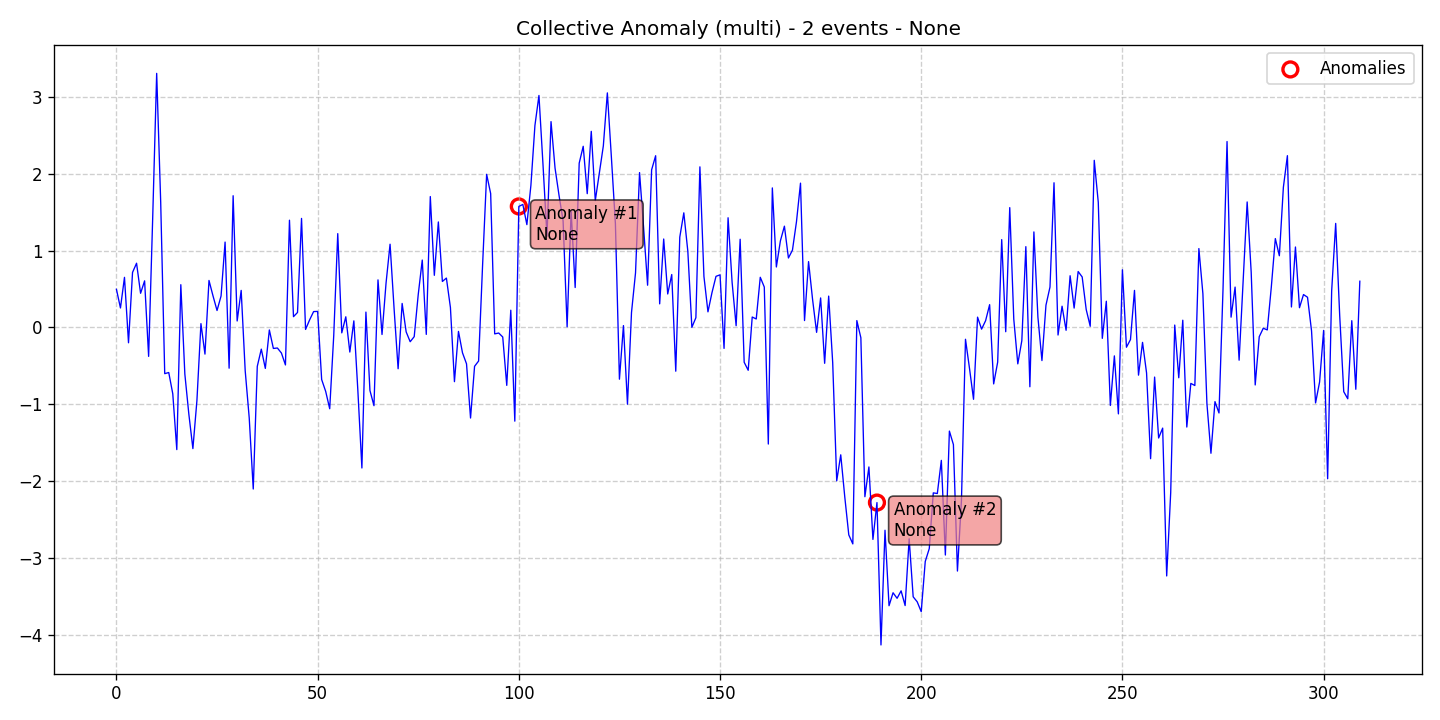

Source data for this figure (header and first rows):
data, stationary, det_lin_up, det_lin_down, det_quad, det_cubic, det_exp, det_damped, stoc_trend, volatility, single_seas, multiple_seas, point_anom_single, point_anom_multi, collect_anom, context_anom, mean_shift, var_shift, trend_shift, date, is_break, is_anomaly, is_multi, location_beginning
0.4948, 0, 0, 0, 0, 0, 0, 0, 0, 0, 0, 0, 0, 0, 1, 0, 0, 0, 0, 2020-01-01, 0, 0, 1, 0
0.2522, 0, 0, 0, 0, 0, 0, 0, 0, 0, 0, 0, 0, 0, 1, 0, 0, 0, 0, 2020-01-02, 0, 0, 1, 0
0.6507, 0, 0, 0, 0, 0, 0, 0, 0, 0, 0, 0, 0, 0, 1, 0, 0, 0, 0, 2020-01-03, 0, 0, 1, 0
-0.2011, 0, 0, 0, 0, 0, 0, 0, 0, 0, 0, 0, 0, 0, 1, 0, 0, 0, 0, 2020-01-04, 0, 0, 1, 0
0.7147, 0, 0, 0, 0, 0, 0, 0, 0, 0, 0, 0, 0, 0, 1, 0, 0, 0, 0, 2020-01-05, 0, 0, 1, 0
0.8346, 0, 0, 0, 0, 0, 0, 0, 0, 0, 0, 0, 0, 0, 1, 0, 0, 0, 0, 2020-01-06, 0, 0, 1, 0
0.4432, 0, 0, 0, 0, 0, 0, 0, 0, 0, 0, 0, 0, 0, 1, 0, 0, 0, 0, 2020-01-07, 0, 0, 1, 0
0.605, 0, 0, 0, 0, 0, 0, 0, 0, 0, 0, 0, 0, 0, 1, 0, 0, 0, 0, 2020-01-08, 0, 0, 1, 0
-0.378, 0, 0, 0, 0, 0, 0, 0, 0, 0, 0, 0, 0, 0, 1, 0, 0, 0, 0, 2020-01-09, 0, 0, 1, 0
1.405, 0, 0, 0, 0, 0, 0, 0, 0, 0, 0, 0, 0, 0, 1, 0, 0, 0, 0, 2020-01-10, 0, 0, 1, 0
3.306, 0, 0, 0, 0, 0, 0, 0, 0, 0, 0, 0, 0, 0, 1, 0, 0, 0, 0, 2020-01-11, 0, 0, 1, 0
1.628, 0, 0, 0, 0, 0, 0, 0, 0, 0, 0, 0, 0, 0, 1, 0, 0, 0, 0, 2020-01-12, 0, 0, 1, 0
-0.6031, 0, 0, 0, 0, 0, 0, 0, 0, 0, 0, 0, 0, 0, 1, 0, 0, 0, 0, 2020-01-13, 0, 0, 1, 0
-0.5883, 0, 0, 0, 0, 0, 0, 0, 0, 0, 0, 0, 0, 0, 1, 0, 0, 0, 0, 2020-01-14, 0, 0, 1, 0
-0.8649, 0, 0, 0, 0, 0, 0, 0, 0, 0, 0, 0, 0, 0, 1, 0, 0, 0, 0, 2020-01-15, 0, 0, 1, 0
-1.592, 0, 0, 0, 0, 0, 0, 0, 0, 0, 0, 0, 0, 0, 1, 0, 0, 0, 0, 2020-01-16, 0, 0, 1, 0
0.555, 0, 0, 0, 0, 0, 0, 0, 0, 0, 0, 0, 0, 0, 1, 0, 0, 0, 0, 2020-01-17, 0, 0, 1, 0
-0.6083, 0, 0, 0, 0, 0, 0, 0, 0, 0, 0, 0, 0, 0, 1, 0, 0, 0, 0, 2020-01-18, 0, 0, 1, 0
-1.133, 0, 0, 0, 0, 0, 0, 0, 0, 0, 0, 0, 0, 0, 1, 0, 0, 0, 0, 2020-01-19, 0, 0, 1, 0
-1.578, 0, 0, 0, 0, 0, 0, 0, 0, 0, 0, 0, 0, 0, 1, 0, 0, 0, 0, 2020-01-20, 0, 0, 1, 0
-0.9536, 0, 0, 0, 0, 0, 0, 0, 0, 0, 0, 0, 0, 0, 1, 0, 0, 0, 0, 2020-01-21, 0, 0, 1, 0
0.04816, 0, 0, 0, 0, 0, 0, 0, 0, 0, 0, 0, 0, 0, 1, 0, 0, 0, 0, 2020-01-22, 0, 0, 1, 0
-0.3485, 0, 0, 0, 0, 0, 0, 0, 0, 0, 0, 0, 0, 0, 1, 0, 0, 0, 0, 2020-01-23, 0, 0, 1, 0
0.6102, 0, 0, 0, 0, 0, 0, 0, 0, 0, 0, 0, 0, 0, 1, 0, 0, 0, 0, 2020-01-24, 0, 0, 1, 0
0.4091, 0, 0, 0, 0, 0, 0, 0, 0, 0, 0, 0, 0, 0, 1, 0, 0, 0, 0, 2020-01-25, 0, 0, 1, 0
0.2191, 0, 0, 0, 0, 0, 0, 0, 0, 0, 0, 0, 0, 0, 1, 0, 0, 0, 0, 2020-01-26, 0, 0, 1, 0
0.408, 0, 0, 0, 0, 0, 0, 0, 0, 0, 0, 0, 0, 0, 1, 0, 0, 0, 0, 2020-01-27, 0, 0, 1, 0
1.11, 0, 0, 0, 0, 0, 0, 0, 0, 0, 0, 0, 0, 0, 1, 0, 0, 0, 0, 2020-01-28, 0, 0, 1, 0
-0.5319, 0, 0, 0, 0, 0, 0, 0, 0, 0, 0, 0, 0, 0, 1, 0, 0, 0, 0, 2020-01-29, 0, 0, 1, 0
1.713, 0, 0, 0, 0, 0, 0, 0, 0, 0, 0, 0, 0, 0, 1, 0, 0, 0, 0, 2020-01-30, 0, 0, 1, 0
0.08265, 0, 0, 0, 0, 0, 0, 0, 0, 0, 0, 0, 0, 0, 1, 0, 0, 0, 0, 2020-01-31, 0, 0, 1, 0
0.4808, 0, 0, 0, 0, 0, 0, 0, 0, 0, 0, 0, 0, 0, 1, 0, 0, 0, 0, 2020-02-01, 0, 0, 1, 0
-0.5655, 0, 0, 0, 0, 0, 0, 0, 0, 0, 0, 0, 0, 0, 1, 0, 0, 0, 0, 2020-02-02, 0, 0, 1, 0
-1.18, 0, 0, 0, 0, 0, 0, 0, 0, 0, 0, 0, 0, 0, 1, 0, 0, 0, 0, 2020-02-03, 0, 0, 1, 0
-2.104, 0, 0, 0, 0, 0, 0, 0, 0, 0, 0, 0, 0, 0, 1, 0, 0, 0, 0, 2020-02-04, 0, 0, 1, 0
-0.5084, 0, 0, 0, 0, 0, 0, 0, 0, 0, 0, 0, 0, 0, 1, 0, 0, 0, 0, 2020-02-05, 0, 0, 1, 0
-0.284, 0, 0, 0, 0, 0, 0, 0, 0, 0, 0, 0, 0, 0, 1, 0, 0, 0, 0, 2020-02-06, 0, 0, 1, 0
-0.5346, 0, 0, 0, 0, 0, 0, 0, 0, 0, 0, 0, 0, 0, 1, 0, 0, 0, 0, 2020-02-07, 0, 0, 1, 0
-0.03401, 0, 0, 0, 0, 0, 0, 0, 0, 0, 0, 0, 0, 0, 1, 0, 0, 0, 0, 2020-02-08, 0, 0, 1, 0
-0.2747, 0, 0, 0, 0, 0, 0, 0, 0, 0, 0, 0, 0, 0, 1, 0, 0, 0, 0, 2020-02-09, 0, 0, 1, 0
-0.2692, 0, 0, 0, 0, 0, 0, 0, 0, 0, 0, 0, 0, 0, 1, 0, 0, 0, 0, 2020-02-10, 0, 0, 1, 0
-0.3345, 0, 0, 0, 0, 0, 0, 0, 0, 0, 0, 0, 0, 0, 1, 0, 0, 0, 0, 2020-02-11, 0, 0, 1, 0
-0.4897, 0, 0, 0, 0, 0, 0, 0, 0, 0, 0, 0, 0, 0, 1, 0, 0, 0, 0, 2020-02-12, 0, 0, 1, 0
1.394, 0, 0, 0, 0, 0, 0, 0, 0, 0, 0, 0, 0, 0, 1, 0, 0, 0, 0, 2020-02-13, 0, 0, 1, 0
0.139, 0, 0, 0, 0, 0, 0, 0, 0, 0, 0, 0, 0, 0, 1, 0, 0, 0, 0, 2020-02-14, 0, 0, 1, 0
0.1934, 0, 0, 0, 0, 0, 0, 0, 0, 0, 0, 0, 0, 0, 1, 0, 0, 0, 0, 2020-02-15, 0, 0, 1, 0
1.418, 0, 0, 0, 0, 0, 0, 0, 0, 0, 0, 0, 0, 0, 1, 0, 0, 0, 0, 2020-02-16, 0, 0, 1, 0
-0.0273, 0, 0, 0, 0, 0, 0, 0, 0, 0, 0, 0, 0, 0, 1, 0, 0, 0, 0, 2020-02-17, 0, 0, 1, 0
0.09607, 0, 0, 0, 0, 0, 0, 0, 0, 0, 0, 0, 0, 0, 1, 0, 0, 0, 0, 2020-02-18, 0, 0, 1, 0
0.2051, 0, 0, 0, 0, 0, 0, 0, 0, 0, 0, 0, 0, 0, 1, 0, 0, 0, 0, 2020-02-19, 0, 0, 1, 0
0.2072, 0, 0, 0, 0, 0, 0, 0, 0, 0, 0, 0, 0, 0, 1, 0, 0, 0, 0, 2020-02-20, 0, 0, 1, 0
-0.6797, 0, 0, 0, 0, 0, 0, 0, 0, 0, 0, 0, 0, 0, 1, 0, 0, 0, 0, 2020-02-21, 0, 0, 1, 0
-0.8337, 0, 0, 0, 0, 0, 0, 0, 0, 0, 0, 0, 0, 0, 1, 0, 0, 0, 0, 2020-02-22, 0, 0, 1, 0
-1.06, 0, 0, 0, 0, 0, 0, 0, 0, 0, 0, 0, 0, 0, 1, 0, 0, 0, 0, 2020-02-23, 0, 0, 1, 0
-0.1093, 0, 0, 0, 0, 0, 0, 0, 0, 0, 0, 0, 0, 0, 1, 0, 0, 0, 0, 2020-02-24, 0, 0, 1, 0
1.22, 0, 0, 0, 0, 0, 0, 0, 0, 0, 0, 0, 0, 0, 1, 0, 0, 0, 0, 2020-02-25, 0, 0, 1, 0
-0.07191, 0, 0, 0, 0, 0, 0, 0, 0, 0, 0, 0, 0, 0, 1, 0, 0, 0, 0, 2020-02-26, 0, 0, 1, 0
0.1372, 0, 0, 0, 0, 0, 0, 0, 0, 0, 0, 0, 0, 0, 1, 0, 0, 0, 0, 2020-02-27, 0, 0, 1, 0
-0.3217, 0, 0, 0, 0, 0, 0, 0, 0, 0, 0, 0, 0, 0, 1, 0, 0, 0, 0, 2020-02-28, 0, 0, 1, 0
0.08411, 0, 0, 0, 0, 0, 0, 0, 0, 0, 0, 0, 0, 0, 1, 0, 0, 0, 0, 2020-02-29, 0, 0, 1, 0
... 250 more rows
